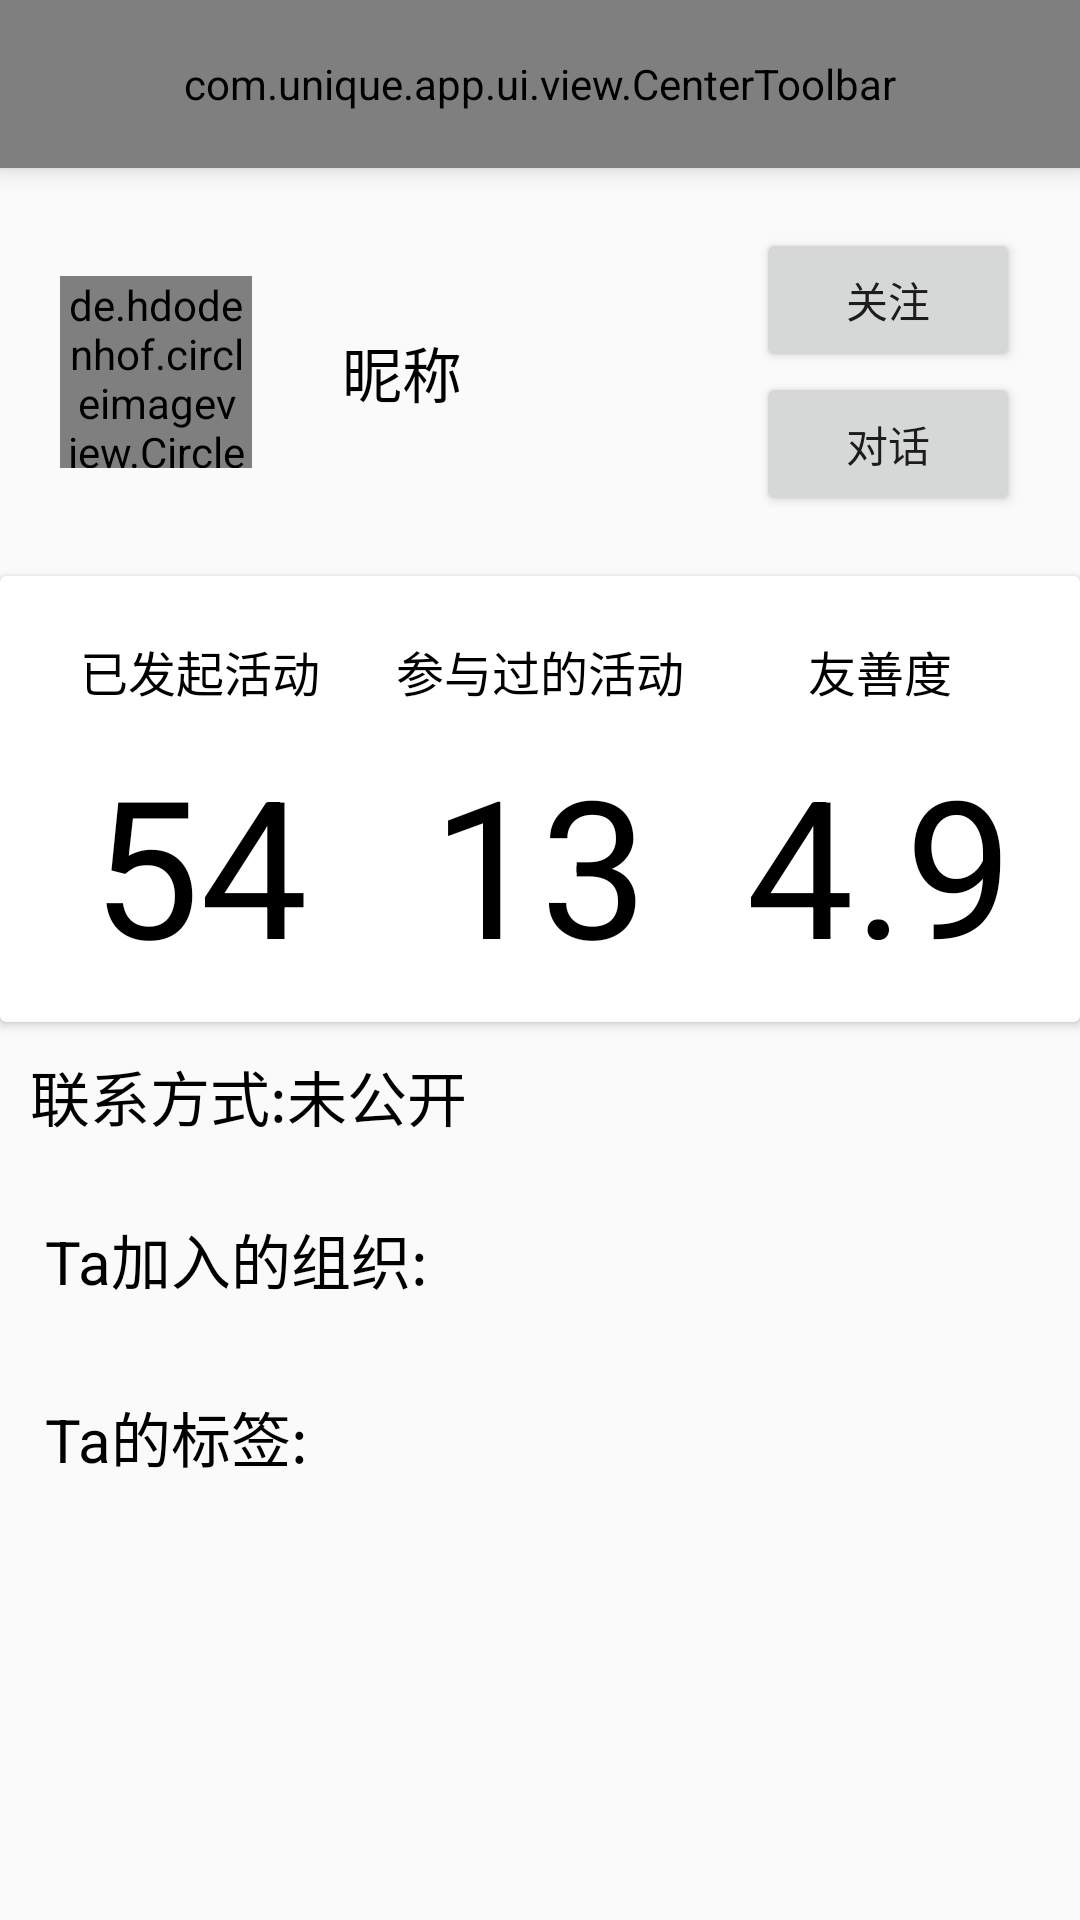

Produce the Android XML layout that renders to this screen, including the resource entries it uses.
<!-- AndroidManifest.xml: application theme AppTheme -->
<!-- res/layout/activity_user_info.xml -->
<?xml version="1.0" encoding="utf-8"?>
<LinearLayout xmlns:android="http://schemas.android.com/apk/res/android"
    android:layout_width="match_parent"
    android:layout_height="match_parent"
    android:orientation="vertical">

    
    <include
        android:id="@+id/toolbar"
        layout="@layout/layout_center_toolbar" />

    <ScrollView
        android:layout_width="match_parent"
        android:layout_height="match_parent">

        <LinearLayout
            android:layout_width="match_parent"
            android:layout_height="match_parent"
            android:orientation="vertical">

            
            <RelativeLayout xmlns:android="http://schemas.android.com/apk/res/android"
                xmlns:app="http://schemas.android.com/apk/res-auto"
                android:layout_width="match_parent"
                android:layout_height="wrap_content"
                android:padding="20dp">

                <de.hdodenhof.circleimageview.CircleImageView
                    android:id="@+id/iv_user_info_avatar"
                    android:layout_width="@dimen/iv_user_info_avatar"
                    android:layout_height="@dimen/iv_user_info_avatar"
                    android:layout_alignParentLeft="true"
                    android:layout_alignParentStart="true"
                    android:layout_centerVertical="true"
                    android:src="@drawable/placeholder"
                    app:civ_border_width="1dp" />

                <TextView
                    android:id="@+id/tv_user_info_user_name"
                    android:layout_width="wrap_content"
                    android:layout_height="wrap_content"
                    android:layout_centerVertical="true"
                    android:layout_marginLeft="30dp"
                    android:layout_marginStart="30dp"
                    android:layout_toEndOf="@+id/iv_user_info_avatar"
                    android:layout_toRightOf="@+id/iv_user_info_avatar"
                    android:text="昵称"
                    android:textColor="@android:color/black"
                    android:textSize="20sp" />

                <LinearLayout
                    android:layout_width="wrap_content"
                    android:layout_height="wrap_content"
                    android:layout_alignParentEnd="true"
                    android:layout_alignParentRight="true"
                    android:orientation="vertical">

                    <Button
                        android:id="@+id/click_user_info_follow"
                        android:layout_width="wrap_content"
                        android:layout_height="wrap_content"
                        android:text="关注" />

                    <Button
                        android:id="@+id/click_user_info_talk"
                        android:layout_width="wrap_content"
                        android:layout_height="wrap_content"
                        android:text="对话" />
                </LinearLayout>


            </RelativeLayout>

            
            <android.support.v7.widget.CardView
                android:layout_width="match_parent"
                android:layout_height="wrap_content">

                <LinearLayout
                    android:layout_width="match_parent"
                    android:layout_height="wrap_content"
                    android:orientation="horizontal"
                    android:padding="10dp"
                    android:weightSum="3">

                    
                    <LinearLayout
                        android:layout_width="0dp"
                        android:layout_height="wrap_content"
                        android:layout_weight="1"
                        android:orientation="vertical">

                        <TextView
                            style="@style/UserInfoTextTitle"
                            android:layout_width="wrap_content"
                            android:layout_height="wrap_content"
                            android:layout_gravity="center_horizontal"
                            android:layout_marginTop="10dp"
                            android:text="已发起活动" />

                        <TextView
                            android:id="@+id/tv_user_info_launch_act_num"
                            style="@style/UserInfoTextContent"
                            android:layout_width="wrap_content"
                            android:layout_height="wrap_content"
                            android:layout_gravity="center_horizontal"
                            android:layout_marginTop="10dp"
                            android:text="54" />

                    </LinearLayout>
                    
                    <LinearLayout
                        android:layout_width="0dp"
                        android:layout_height="wrap_content"
                        android:layout_weight="1"
                        android:orientation="vertical">

                        <TextView
                            style="@style/UserInfoTextTitle"
                            android:layout_width="wrap_content"
                            android:layout_height="wrap_content"
                            android:layout_gravity="center_horizontal"
                            android:layout_marginTop="10dp"
                            android:text="参与过的活动" />

                        <TextView
                            android:id="@+id/tv_user_info_partake_in_num"
                            style="@style/UserInfoTextContent"
                            android:layout_width="wrap_content"
                            android:layout_height="wrap_content"
                            android:layout_gravity="center_horizontal"
                            android:layout_marginTop="10dp"
                            android:text="13" />

                    </LinearLayout>
                    
                    <LinearLayout
                        android:layout_width="0dp"
                        android:layout_height="wrap_content"
                        android:layout_weight="1"
                        android:orientation="vertical">

                        <TextView
                            style="@style/UserInfoTextTitle"
                            android:layout_width="wrap_content"
                            android:layout_height="wrap_content"
                            android:layout_gravity="center_horizontal"
                            android:layout_marginTop="10dp"
                            android:text="友善度" />

                        <TextView
                            android:id="@+id/tv_user_info_friendly_num"
                            style="@style/UserInfoTextContent"
                            android:layout_width="wrap_content"
                            android:layout_height="wrap_content"
                            android:layout_gravity="center_horizontal"
                            android:layout_marginTop="10dp"
                            android:text="4.9" />

                    </LinearLayout>

                </LinearLayout>

            </android.support.v7.widget.CardView>


            <TextView
                android:id="@+id/tv_user_info_tel"
                android:layout_width="wrap_content"
                android:layout_height="wrap_content"
                android:layout_margin="10dp"
                android:text="联系方式:未公开"
                android:textColor="@android:color/black"
                android:textSize="20sp" />

            <TextView
                android:layout_width="wrap_content"
                android:layout_height="wrap_content"
                android:layout_margin="15dp"
                android:text="Ta加入的组织:"
                android:textColor="@android:color/black"
                android:textSize="20sp" />

            <android.support.v7.widget.RecyclerView
                android:id="@+id/rv_user_info_org"
                android:layout_width="match_parent"
                android:layout_height="wrap_content"
                android:layout_marginEnd="15dp"
                android:layout_marginLeft="15dp"
                android:layout_marginRight="15dp"
                android:layout_marginStart="15dp" />

            <TextView
                android:layout_width="wrap_content"
                android:layout_height="wrap_content"
                android:layout_margin="15dp"
                android:text="Ta的标签:"
                android:textColor="@android:color/black"
                android:textSize="20sp" />

            <android.support.v7.widget.RecyclerView
                android:id="@+id/rv_user_info_tag"
                android:layout_width="match_parent"
                android:layout_height="wrap_content"
                android:layout_marginEnd="15dp"
                android:layout_marginLeft="15dp"
                android:layout_marginRight="15dp"
                android:layout_marginStart="15dp" />
        </LinearLayout>
    </ScrollView>


</LinearLayout>
<!-- res/layout/layout_center_toolbar.xml (included above) -->
<?xml version="1.0" encoding="utf-8"?>
<com.unique.app.ui.view.CenterToolbar xmlns:android="http://schemas.android.com/apk/res/android"
    xmlns:app="http://schemas.android.com/apk/res-auto"
    android:layout_width="match_parent"
    android:layout_height="?attr/actionBarSize"
    android:background="@color/colorPrimaryDark"
    android:elevation="5dp"
    app:titleText="Toolbar标题"
    app:textTitleColor="#fff" />
<!-- resources referenced by this layout -->
<resources>
  <color name="colorPrimaryDark">#303F9F</color>
  <dimen name="iv_user_info_avatar">64dp</dimen>
  <style name="UserInfoTextContent">
          <item name="android:textColor">@android:color/black</item>
          <item name="android:textSize">64sp</item>
  
      </style>
  <style name="UserInfoTextTitle">
  
          <item name="android:textColor">@android:color/black</item>
          <item name="android:textSize">16sp</item>
  
      </style>
  <style name="AppTheme" parent="Theme.AppCompat.Light.NoActionBar">
          
          <item name="colorPrimary">@color/colorPrimary</item>
          <item name="colorPrimaryDark">@color/colorPrimaryDark</item>
          <item name="colorAccent">@color/colorAccent</item>
      </style>
  <color name="colorPrimary">#3F51B5</color>
  <color name="colorAccent">#FF4081</color>
</resources>
